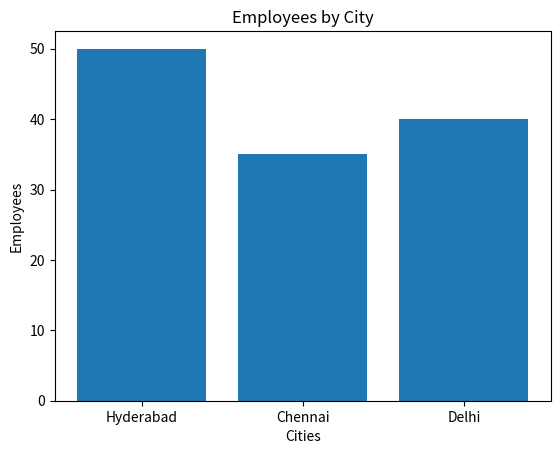

Write Python code to recreate this figure.
import matplotlib.pyplot as plt

cities = ["Hyderabad", "Chennai", "Delhi"]
employees = [50, 35, 40]

plt.bar(cities,employees)

plt.xlabel("Cities")
plt.ylabel("Employees")
plt.title("Employees by City")

plt.show()
